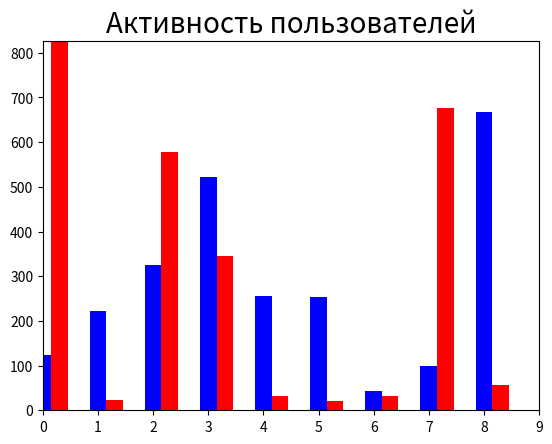

Python code for this plot:
import time
import numpy as np
import matplotlib.pyplot as plt


class ContentTimeComputer:
    """
    :param number_of_time_intervals: константа, указывающая сколько временных промежутков мы смотрим (сейчас 7 дней,
     каждый час, т.е. мы 7 дней делим на столько тиков), в программе работает на тиках
    :param expectation_math_change_coefficient: коэффициент, указывающий насколько мало изменится матожидание от одного
    замера (меняется с течением времени от 1 до const_expectation_math_change_coefficient
    :param const_expectation_math_change_coefficient: максимальное значение expectation_math_change_coefficient,
    !!!ВАЖНО!!! инициализируется пользователем в конструкторе
    :param counter_of_expectation_math_change_coefficient_change: счетчик количества замеров (нужен для ускорения
     построения модели)
    это все были переменные типа int
    :param expectation_of_users_online[]: массив, в котором содержится матожидание количества человек онлайн
    в определенный момент времени
    :param expectation_of_income_online[]: массив, в котором содержится матожидание количества человек, зашедших
    в онлайн между 2 замерами в определенный момент времени
    :param monitoring_start_time: время начала работы программы для определенного паблика (дается во входных данных в
     количестве секунд с 1.01.1970, но в программе преобразуется в тики)(используется ТОЛЬКО для инициализации time
      и НЕ ХРАНИТСЯ)
    :param time: время (в тиках, с начала текущей недели)
    """
    time = 0
    number_of_time_intervals = 0
    expectation_math_change_coefficient = 0
    const_expectation_math_change_coefficient = 0
    expectation_of_users_online = []
    expectation_of_income_online = []
    counter_of_expectation_math_change_coefficient_change = 0

    def __init__(self, const_expectation_math_change_coefficient_input, number_of_time_intervals_input,
                 monitoring_start_time):
        self.const_expectation_math_change_coefficient = const_expectation_math_change_coefficient_input
        self.number_of_time_intervals = number_of_time_intervals_input
        self.time = (monitoring_start_time * number_of_time_intervals_input // 604800) % number_of_time_intervals_input
        # преобразуем время в количество тиков,
        # в неделе 604800 секунд
        for i in range(self.number_of_time_intervals):
            self.expectation_of_users_online.append(0)
            self.expectation_of_income_online.append(0)

    def counting_new_online(self, user_list_were, user_list_now):
        """
        работает за O(m+n)
        где m, n - количества пользователей

        :param user_list_were: массив, содержащие айдишники пользователей которые были в предыдущем просмотре [int]
        :param user_list_now: массив, содержащие айдишники пользователей в текущем просмотре [int]
        :return: возвращаем число присоединившихся int
        """
        count = 0
        i = 0
        j = 0
        while i < len(user_list_were):
            while j < len(user_list_now):
                if user_list_now[j] == user_list_were[i]:
                    count += 1
                    j += 1
                    break
                elif user_list_now[j] > user_list_were[i]:
                    break
                j += 1
            i += 1
        return len(user_list_now) - count

    def correct_number_of_online(self, number_of_online_now):
        """
        корректируем матожидание количества пользователей онлайн

        :param number_of_online_now: количество пользователей онлайн в данный момент времени
        """
        self.correct_expectation_math_change_coefficient()
        self.time = (self.time + 1) % self.number_of_time_intervals

        self.expectation_of_users_online[self.time] = \
            number_of_online_now * \
            (1 - 1 / self.expectation_math_change_coefficient) + \
            (self.expectation_of_users_online[self.time]) / \
            self.expectation_math_change_coefficient

    def correct_income_online(self, user_list_were, user_list_now):
        """
        корректируем матожидание количества пользователей зашедших в онлайн

        :param user_list_were: (см. описание соответствующей функции)
        :param user_list_now:

        """
        self.correct_expectation_math_change_coefficient()

        self.expectation_of_income_online[self.time] = \
            self.counting_new_online(user_list_were, user_list_now) * (
                    1 - 1 / self.expectation_math_change_coefficient) + \
            (self.expectation_of_users_online[self.time]) / self.expectation_math_change_coefficient

    def calculate_effective_time(self):
        """
        :return: возвращаем время в которое пост наберет наибольшее количество просмотров str
        """
        time_max = 0
        for i in range(self.number_of_time_intervals):
            if self.expectation_of_users_online[i] + self.expectation_of_income_online[
                (i + 1) % self.number_of_time_intervals] > \
                    self.expectation_of_users_online[time_max] + \
                    self.expectation_of_income_online[(time_max + 1) % self.number_of_time_intervals]:
                time_max = i
        time_max = time_max * 604800 // self.number_of_time_intervals
        seconds_from_begin_1970 = time.time()
        seconds_from_begin_1970 = seconds_from_begin_1970 - (seconds_from_begin_1970 % 604800) + 334800
        return time.ctime(time_max + seconds_from_begin_1970)

    def correct_expectation_math_change_coefficient(self):
        """
        корректируем коэффициент изменения матожидания (иначе статистика будет собираться млрд лет)
        """
        if self.counter_of_expectation_math_change_coefficient_change % self.number_of_time_intervals == 0 and \
                self.const_expectation_math_change_coefficient > self.expectation_math_change_coefficient:
            self.expectation_math_change_coefficient += 1

        self.counter_of_expectation_math_change_coefficient_change += 1

    def draw_diagram(self):
        max_val = 0
        for i in range(self.number_of_time_intervals):
            if max_val < self.expectation_of_users_online[i]:
                max_val = self.expectation_of_users_online[i]
            if max_val < self.expectation_of_income_online[i]:
                max_val = self.expectation_of_income_online[i]

        index = np.arange(self.number_of_time_intervals)
        bw = 0.3
        plt.axis([0, self.number_of_time_intervals, 0, max_val])
        plt.title('Активность пользователей', fontsize=20)
        plt.bar(index, self.expectation_of_users_online, bw, color='b')
        plt.bar(index + bw, self.expectation_of_income_online, bw, color='r')

        plt.savefig('diagram.png')


ctc = ContentTimeComputer(1,9,0)
ctc.expectation_of_users_online = [123,223,325,523,255,254,44,99,667]
ctc.expectation_of_income_online = [827,24,577,346,33,21,32,676,56]
ctc.draw_diagram()
